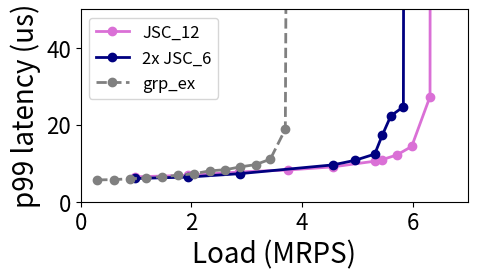

Source code (Python):
import matplotlib.pyplot as plt
import os
import numpy as np
#if not  os.path.exists('graphs_bm_r5_p10_30x_SLO'):
#	os.makedirs('graphs_bm_r5_p10_30x_SLO')
from matplotlib.ticker import FuncFormatter

#load imbalance
figure, ((ax)) = plt.subplots(1, 1)


tput_JSC12 = [
988328
,1947067
,2861992
,3739734
,4557377
,5312218
,5438952
,5711857
,5980011
,6311170
,6473546
]

lat_JSC12 = [
6476.8
,6844.8
,7728
,8243.2
,9052.8
,10524.8
,10892.8
,12144
,14352
,27305.6
,2407014.4
]

tput_JSC12 = [num / 1E6 for num in tput_JSC12]
lat_JSC12 = [num / 1E3 for num in lat_JSC12]

tput_JSC6 = [
987845
,1948059
,2871779
,4558325
,4955070
,5311736
,5447021
,5603254
,5829922
,6036189
]

lat_JSC6 = [
6035.2
,6403.2
,7286.4
,9568
,10745.6
,12364.8
,17222.4
,22300.8
,24656
,1739020.8
]

tput_JSC6 = [num / 1E6 for num in tput_JSC6]
lat_JSC6 = [num / 1E3 for num in lat_JSC6]

tput_scq_10p = [299128
,596837
,892234
,1186258
,1477861
,1766845
,2051020
,2336819
,2614209
,2887392
,3159353
,3425766
,3697400
,4199762]

lat_scq_10p  = [5667.2
,5740.8
,5961.6
,6182.4
,6550.4
,6844.8
,7286.4
,8022.4
,8316.8
,9052.8
,9641.6
,11040
,18841.6
,1573273.6
]

tput_scq_10p = [num / 1E6 for num in tput_scq_10p]
lat_scq_10p = [num / 1E3 for num in lat_scq_10p]


ax.plot(tput_JSC12, lat_JSC12, '-', color ='orchid', linewidth = 2.0, label="JSC_12", marker='o')
ax.plot(tput_JSC6, lat_JSC6, '-', color= 'navy', linewidth = 2.0, label="2x JSC_6", marker='o')
ax.plot(tput_scq_10p, lat_scq_10p, '--', color ='gray', linewidth = 2.0, label="grp_ex", marker='o')

ax.tick_params(axis='both', labelsize=16)
#ax.set_xticks(np.arange(0, 8, 1))

ax.legend(["JSC_12", "2x JSC_6","grp_ex"], loc = "upper left", fontsize=12)#,bbox_to_anchor=(1,0.5),fontsize=14,framealpha=0.5, ncol=4)

#ax.legend(["group_ex 10%", "group_ex 100%"], loc = "center left",bbox_to_anchor=(1,0.5),fontsize=14,framealpha=0.5)
#ax.legend(["grp_ex", "grp_sh", "Sassy"], loc = "upper left",fontsize=16,framealpha=0.5)

#ax.set_title('100%', fontsize=20)

ax.set_ylabel('p99 latency (us)',fontsize=20)
ax.set_xlabel('Load (MRPS)',fontsize=20)
ax.set_ylim(0, 50)
ax.set_xlim(0, 7)

#ax.set_xscale('log', basex=2)
#ax.set_yscale('log', basey=2)
figure.set_size_inches(5, 2.5)

plt.savefig('ubench_multiNIC.pdf',bbox_inches='tight')

plt.clf()
